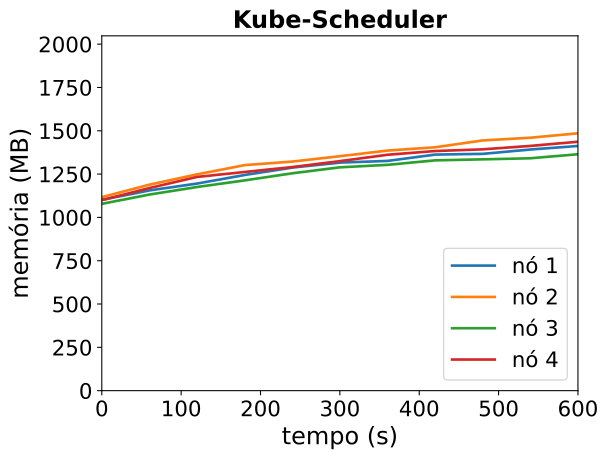

Data behind this chart, as committed beside it:
timestamp, ppgcc-m02_pod_amount, ppgcc-m02_memory, ppgcc-m02_cpu, ppgcc-m03_pod_amount, ppgcc-m03_memory, ppgcc-m03_cpu, ppgcc-m04_pod_amount, ppgcc-m04_memory, ppgcc-m04_cpu, ppgcc-m05_pod_amount, ppgcc-m05_memory, ppgcc-m05_cpu
0, 5, 1127900, 113656424, 5, 1143756, 134310357, 5, 1104188, 85596866, 5, 1126168, 139154132
60, 5, 1183604, 170914279, 5, 1217544, 230513362, 5, 1159100, 150648759, 5, 1197712, 260863402
120, 5, 1223996, 220964973, 5, 1278528, 300532867, 5, 1203716, 192465207, 5, 1263316, 410057712
180, 5, 1274684, 311728956, 5, 1333044, 383289049, 5, 1242788, 230928585, 5, 1292488, 468297653
240, 5, 1318376, 385651632, 5, 1354032, 451046214, 5, 1284764, 300468129, 5, 1321528, 553522874
300, 5, 1347944, 388222954, 5, 1385844, 595322545, 5, 1320008, 320331967, 5, 1356640, 682537823
360, 5, 1357844, 449893903, 5, 1419108, 645892956, 5, 1334660, 431246161, 5, 1394260, 767053670
420, 5, 1395332, 555069368, 5, 1438512, 728634816, 5, 1361192, 442143980, 5, 1416304, 827806913
480, 5, 1399556, 593836520, 5, 1478904, 814086775, 5, 1367132, 503354580, 5, 1426336, 947253862
540, 5, 1425296, 697615063, 5, 1495008, 891809053, 5, 1373600, 551318965, 5, 1446532, 956627593
600, 5, 1446284, 739214446, 5, 1521276, 905989695, 5, 1397360, 639944889, 5, 1471216, 1095398201
